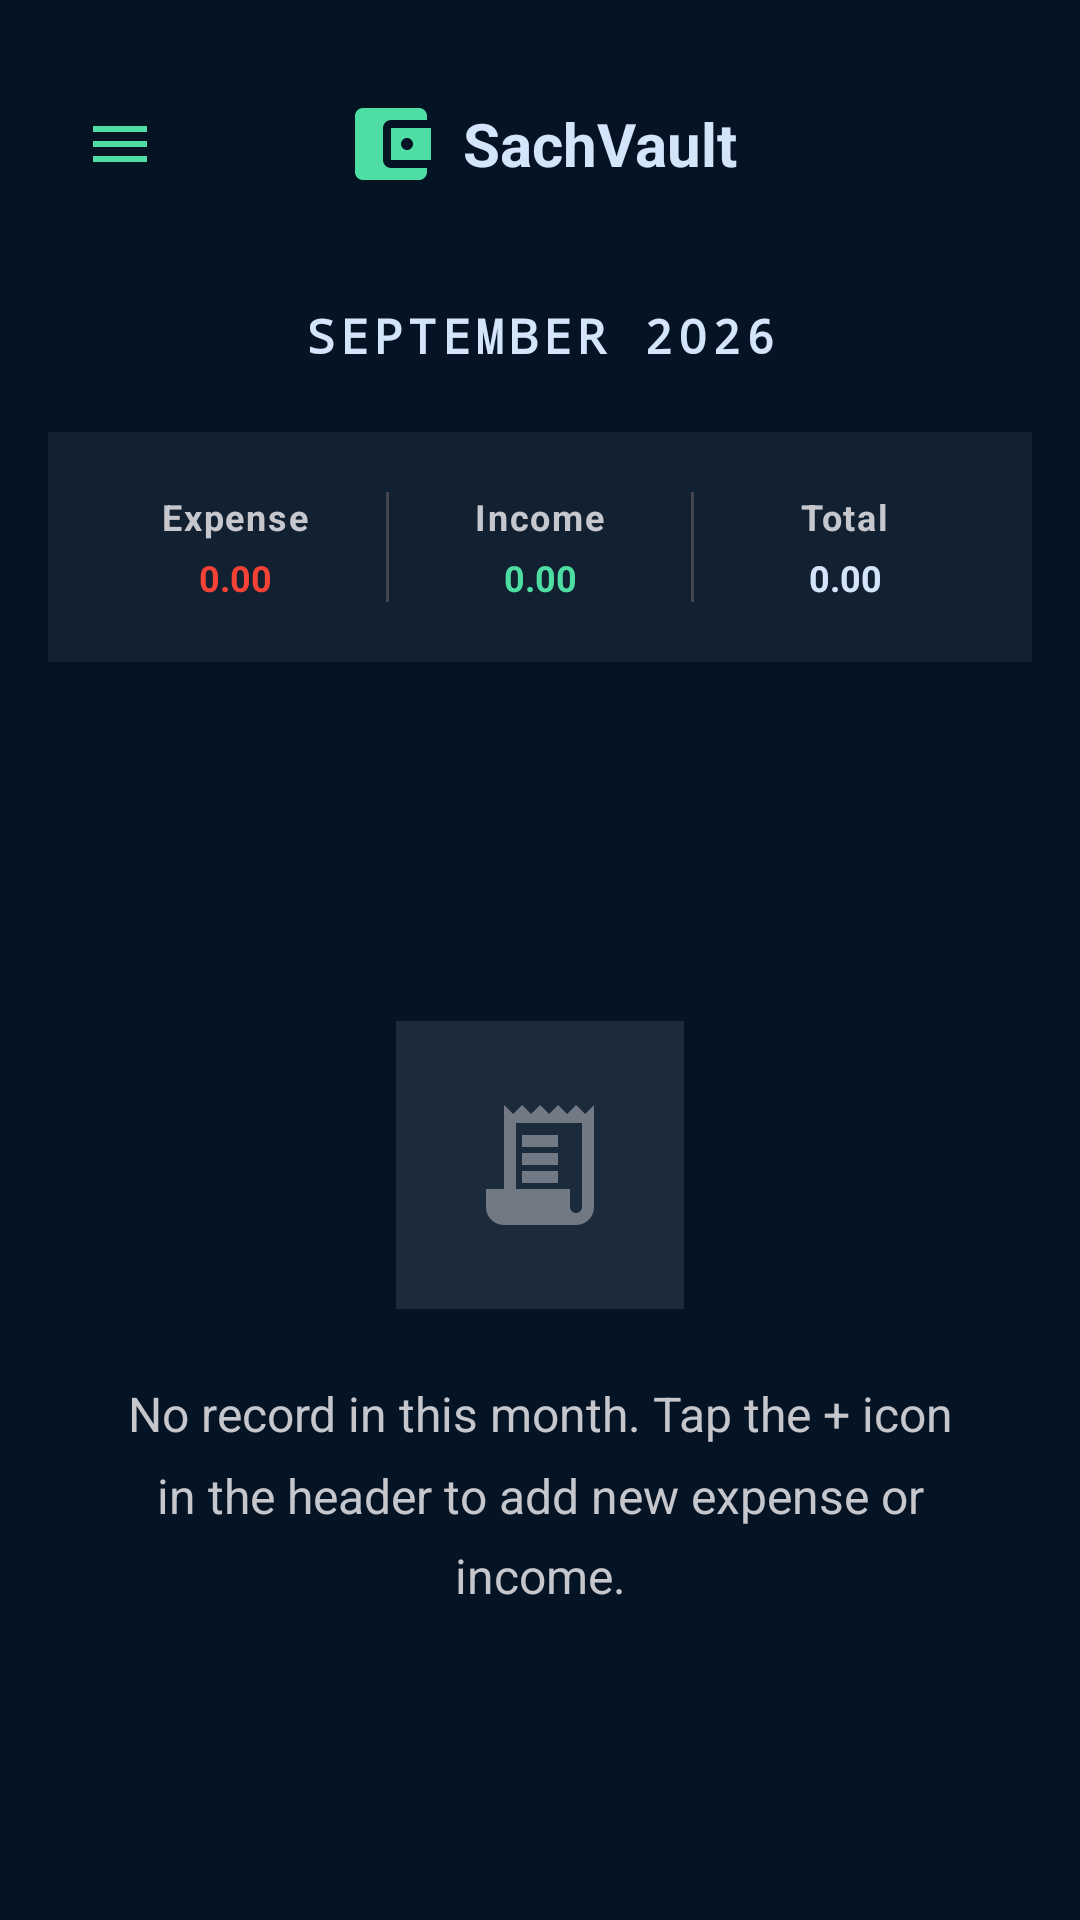

Layout XML and referenced resources for this Android screen:
<!-- AndroidManifest.xml: application theme Theme.SachVault -->
<!-- res/layout/fragment_dashboard_simple.xml -->
<?xml version="1.0" encoding="utf-8"?>
<LinearLayout xmlns:android="http://schemas.android.com/apk/res/android"
    android:layout_width="match_parent"
    android:layout_height="match_parent"
    android:background="@color/color_background"
    android:orientation="vertical">

    
    <LinearLayout
        android:layout_width="match_parent"
        android:layout_height="wrap_content"
        android:orientation="vertical"
        android:padding="16dp"
        android:elevation="4dp"
        android:background="@color/color_background">

        
        <LinearLayout
            android:layout_width="match_parent"
            android:layout_height="wrap_content"
            android:gravity="center_vertical"
            android:orientation="horizontal"
            android:paddingVertical="8dp">

            <ImageButton
                android:id="@+id/btn_menu"
                android:layout_width="48dp"
                android:layout_height="48dp"
                android:background="?attr/selectableItemBackgroundBorderless"
                android:contentDescription="Menu"
                android:padding="12dp"
                android:src="@drawable/ic_menu_24"
                android:tint="@color/color_primary" />

            <LinearLayout
                android:layout_width="0dp"
                android:layout_height="wrap_content"
                android:layout_weight="1"
                android:gravity="center"
                android:orientation="horizontal">

                <ImageView
                    android:layout_width="32dp"
                    android:layout_height="32dp"
                    android:layout_marginEnd="8dp"
                    android:src="@drawable/ic_account_balance_wallet_24"
                    android:tint="@color/color_primary" />

                <TextView
                    android:layout_width="wrap_content"
                    android:layout_height="wrap_content"
                    android:text="SachVault"
                    android:textColor="@color/color_on_surface"
                    android:textSize="20sp"
                    android:textStyle="bold" />

            </LinearLayout>

            <ImageButton
                android:id="@+id/btn_add_transaction"
                android:layout_width="48dp"
                android:layout_height="48dp"
                android:background="?attr/selectableItemBackgroundBorderless"
                android:contentDescription="Add Transaction"
                android:padding="12dp"
                android:src="@drawable/ic_add_24"
                android:tint="@color/color_primary" />

        </LinearLayout>

        
        <LinearLayout
            android:layout_width="match_parent"
            android:layout_height="wrap_content"
            android:layout_marginTop="12dp"
            android:gravity="center_vertical"
            android:orientation="horizontal">

            <ImageButton
                android:id="@+id/btn_previous_month"
                android:layout_width="40dp"
                android:layout_height="40dp"
                android:background="?attr/selectableItemBackgroundBorderless"
                android:contentDescription="Previous month"
                android:src="@drawable/ic_chevron_left_24"
                android:tint="@color/color_on_surface_variant" />

            <TextView
                android:id="@+id/tv_current_month"
                android:layout_width="0dp"
                android:layout_height="wrap_content"
                android:layout_weight="1"
                android:gravity="center"
                android:text="SEPTEMBER 2026"
                android:textColor="@color/color_on_surface"
                android:textSize="16sp"
                android:textStyle="bold"
                android:letterSpacing="0.1"
                android:fontFamily="monospace" />

            <ImageButton
                android:id="@+id/btn_next_month"
                android:layout_width="40dp"
                android:layout_height="40dp"
                android:background="?attr/selectableItemBackgroundBorderless"
                android:contentDescription="Next month"
                android:src="@drawable/ic_chevron_right_24"
                android:tint="@color/color_on_surface_variant" />

        </LinearLayout>

        
        <LinearLayout
            android:layout_width="match_parent"
            android:layout_height="wrap_content"
            android:layout_marginTop="12dp"
            android:background="@color/color_surface_container"
            android:orientation="horizontal"
            android:padding="20dp"
            android:elevation="4dp"
            android:weightSum="3">

            
            <LinearLayout
                android:layout_width="0dp"
                android:layout_height="wrap_content"
                android:layout_weight="1"
                android:gravity="center"
                android:orientation="vertical"
                android:paddingHorizontal="8dp">

                <TextView
                    android:layout_width="wrap_content"
                    android:layout_height="wrap_content"
                    android:text="Expense"
                    android:textColor="@color/color_on_surface_variant"
                    android:textSize="12sp"
                    android:textStyle="bold"
                    android:letterSpacing="0.05" />

                <TextView
                    android:id="@+id/tv_total_expense"
                    android:layout_width="wrap_content"
                    android:layout_height="wrap_content"
                    android:layout_marginTop="4dp"
                    android:text="0.00"
                    android:textColor="@color/color_expense"
                    android:textSize="12sp"
                    android:textStyle="bold"
                    android:singleLine="true"
                    android:gravity="center" />

            </LinearLayout>

            
            <View
                android:layout_width="1dp"
                android:layout_height="match_parent"
                android:background="@color/color_outline_variant"
                android:layout_marginHorizontal="8dp" />

            
            <LinearLayout
                android:layout_width="0dp"
                android:layout_height="wrap_content"
                android:layout_weight="1"
                android:gravity="center"
                android:orientation="vertical"
                android:paddingHorizontal="8dp">

                <TextView
                    android:layout_width="wrap_content"
                    android:layout_height="wrap_content"
                    android:text="Income"
                    android:textColor="@color/color_on_surface_variant"
                    android:textSize="12sp"
                    android:textStyle="bold"
                    android:letterSpacing="0.05" />

                <TextView
                    android:id="@+id/tv_total_income"
                    android:layout_width="wrap_content"
                    android:layout_height="wrap_content"
                    android:layout_marginTop="4dp"
                    android:text="0.00"
                    android:textColor="@color/color_tertiary"
                    android:textSize="12sp"
                    android:textStyle="bold"
                    android:singleLine="true"
                    android:gravity="center" />

            </LinearLayout>

            
            <View
                android:layout_width="1dp"
                android:layout_height="match_parent"
                android:background="@color/color_outline_variant"
                android:layout_marginHorizontal="8dp" />

            
            <LinearLayout
                android:layout_width="0dp"
                android:layout_height="wrap_content"
                android:layout_weight="1"
                android:gravity="center"
                android:orientation="vertical"
                android:paddingHorizontal="8dp">

                <TextView
                    android:layout_width="wrap_content"
                    android:layout_height="wrap_content"
                    android:text="Total"
                    android:textColor="@color/color_on_surface_variant"
                    android:textSize="12sp"
                    android:textStyle="bold"
                    android:letterSpacing="0.05" />

                <TextView
                    android:id="@+id/tv_total_balance"
                    android:layout_width="wrap_content"
                    android:layout_height="wrap_content"
                    android:layout_marginTop="4dp"
                    android:text="0.00"
                    android:textColor="@color/color_on_surface"
                    android:textSize="12sp"
                    android:textStyle="bold"
                    android:singleLine="true"
                    android:gravity="center" />

            </LinearLayout>

        </LinearLayout>

    </LinearLayout>

    
    <FrameLayout
        android:layout_width="match_parent"
        android:layout_height="0dp"
        android:layout_weight="1">

        
        <androidx.recyclerview.widget.RecyclerView
            android:id="@+id/recycler_transactions"
            android:layout_width="match_parent"
            android:layout_height="match_parent"
            android:clipToPadding="false"
            android:paddingHorizontal="16dp"
            android:paddingTop="16dp"
            android:paddingBottom="100dp"
            android:scrollbars="vertical"
            android:visibility="gone" />

        
        <LinearLayout
            android:id="@+id/layout_empty_state"
            android:layout_width="match_parent"
            android:layout_height="match_parent"
            android:gravity="center"
            android:orientation="vertical"
            android:paddingHorizontal="32dp"
            android:paddingVertical="24dp">

            
            <LinearLayout
                android:layout_width="96dp"
                android:layout_height="96dp"
                android:layout_marginBottom="24dp"
                android:background="@color/color_surface_container_high"
                android:gravity="center"
                android:orientation="vertical">

                <ImageView
                    android:layout_width="48dp"
                    android:layout_height="48dp"
                    android:alpha="0.5"
                    android:src="@drawable/ic_receipt_long_24"
                    android:tint="@color/color_on_surface_variant" />

            </LinearLayout>

            
            <TextView
                android:layout_width="wrap_content"
                android:layout_height="wrap_content"
                android:gravity="center"
                android:lineSpacingMultiplier="1.4"
                android:text="No record in this month. Tap the + icon in the header to add new expense or income."
                android:textColor="@color/color_on_surface_variant"
                android:textSize="16sp"
                android:maxWidth="300dp" />

        </LinearLayout>

    </FrameLayout>

</LinearLayout>
<!-- resources referenced by this layout -->
<resources>
  <color name="color_background">#051424</color>
  <color name="color_expense">#F44336</color>
  <color name="color_on_surface">#d4e4fa</color>
  <color name="color_on_surface_variant">#c6c6cd</color>
  <color name="color_outline_variant">#45464d</color>
  <color name="color_primary">#4edea3</color>
  <color name="color_surface_container">#122131</color>
  <color name="color_surface_container_high">#1c2b3c</color>
  <color name="color_tertiary">#4edea3</color>
  <!-- drawable ic_account_balance_wallet_24 (drawable) -->
  <?xml version="1.0" encoding="utf-8"?>
  <vector xmlns:android="http://schemas.android.com/apk/res/android"
      android:width="24dp"
      android:height="24dp"
      android:viewportWidth="24"
      android:viewportHeight="24">
      <path
          android:fillColor="@android:color/white"
          android:pathData="M21,18v1c0,1.1 -0.9,2 -2,2L5,21c-1.11,0 -2,-0.9 -2,-2L3,5c0,-1.1 0.89,-2 2,-2h14c1.1,0 2,0.9 2,2v1h-9c-1.11,0 -2,0.9 -2,2v8c0,1.1 0.89,2 2,2h9zM12,16h10L22,8L12,8v8zM16,13.5c-0.83,0 -1.5,-0.67 -1.5,-1.5s0.67,-1.5 1.5,-1.5 1.5,0.67 1.5,1.5 -0.67,1.5 -1.5,1.5z"/>
  </vector>
  <!-- drawable ic_menu_24 (drawable) -->
  <?xml version="1.0" encoding="utf-8"?>
  <vector xmlns:android="http://schemas.android.com/apk/res/android"
      android:width="24dp"
      android:height="24dp"
      android:viewportWidth="24"
      android:viewportHeight="24">
      <path
          android:fillColor="@color/color_on_surface"
          android:pathData="M3,6h18v2H3V6zM3,11h18v2H3V11zM3,16h18v2H3V16z" />
  </vector>
  <!-- drawable ic_receipt_long_24 (drawable) -->
  <?xml version="1.0" encoding="utf-8"?>
  <vector xmlns:android="http://schemas.android.com/apk/res/android"
      android:width="24dp"
      android:height="24dp"
      android:viewportWidth="24"
      android:viewportHeight="24">
      <path
          android:fillColor="@android:color/white"
          android:pathData="M19.5,3.5L18,2l-1.5,1.5L15,2l-1.5,1.5L12,2l-1.5,1.5L9,2L7.5,3.5L6,2v14H3v3c0,1.66 1.34,3 3,3h12c1.66,0 3,-1.34 3,-3V2L19.5,3.5zM19,19c0,0.55 -0.45,1 -1,1s-1,-0.45 -1,-1v-3H8V5h11V19zM9,7h6v2H9V7zM9,10h6v2H9V10zM9,13h6v2H9V13z"/>
  </vector>
  <color name="color_primary_variant">#009365</color>
  <color name="color_on_primary">#002113</color>
  <color name="color_secondary">#bcc7de</color>
  <color name="color_surface">#122131</color>
  <color name="color_on_background">#d4e4fa</color>
  <color name="color_surface_variant">#1c2b3c</color>
  <color name="color_outline">#45464d</color>
  <color name="status_bar_color">@color/color_background</color>
  <color name="navigation_bar_color">@color/color_surface_container_high</color>
</resources>
